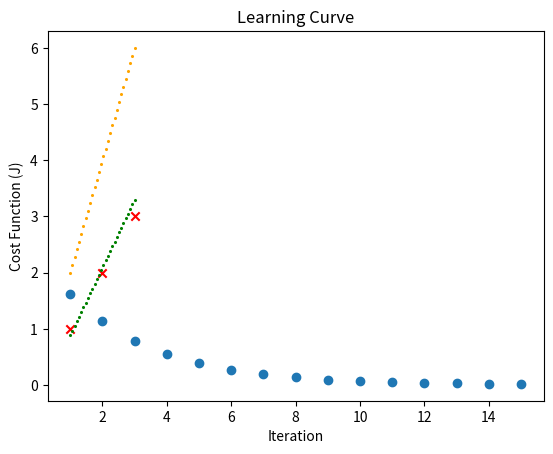

This figure's Python source:
import matplotlib.pyplot as plt
import numpy as np

# Compute the Value of the Cost Function:
def CostFunction(x, y, w, b):
    m = len(x)
    Sum_Error = 0
    for i in range(m):
        f_wb = w * x[i] + b
        Error_i = (f_wb - y[i])**2
        Sum_Error = Sum_Error + Error_i
    J = ((1) / (2 * m)) * Sum_Error
    return J

# Compute the Derivative of the Cost Function:
def DerivativeCF(x, y, w, b):
    m = len(x)
    Sum_dJdw = 0
    Sum_dJdb = 0
    for i in range(m):
        f_wb = w * x[i] + b
        dJdw_i = (f_wb - y[i]) * x[i]
        dJdb_i = (f_wb - y[i])
        Sum_dJdw = Sum_dJdw + dJdw_i
        Sum_dJdb = Sum_dJdb + dJdb_i
    return Sum_dJdw, Sum_dJdb

# Training Set:
x_train = np.array([1, 2, 3])        # Input Features
y_train = np.array([1, 2, 3])        # Output Targets

# Parameters:
w = 2                               # Initial Guess of the Parameter
b = 0                               # Initial Guesss of the Parameter

# Linear Regression Model:
x_domain = np.linspace(1, 3, 30)    # Array to make a line
f_wb_plot = w * x_domain + b

# Plotting the model:
plt.scatter(x_train, y_train, marker='x', c='r')
plt.scatter(x_domain, f_wb_plot, s=1.5, c='orange')

# Training Set Size:
m = len(x_train)

# Learning Rate:
alpha = 1e-2

# Gradient Descent
interactions = 15
J_history = []
for i in range (interactions):
    dJdw, dJdb = DerivativeCF(x_train, y_train, w, b)
    w = w - alpha * dJdw
    b = b - alpha * dJdb
    J_history.append(CostFunction(x_train, y_train, w, b))

# Linear Regression Model:
x_domain = np.linspace(1, 3, 30)    # Array to make a line
f_wb_plot = w * x_domain + b

# Model Adjusted with Gradient Descent:
plt.scatter(x_domain, f_wb_plot, s=1.5, c='green')
plt.title('Gradient Descent')
plt.xlabel('x')
plt.ylabel('y')
plt.show()

# Learning Curve:
x_lc_domain = np.linspace(1, interactions, interactions)
plt.scatter(x_lc_domain, J_history)
plt.title('Learning Curve')
plt.xlabel('Iteration')
plt.ylabel('Cost Function (J)')
plt.show()